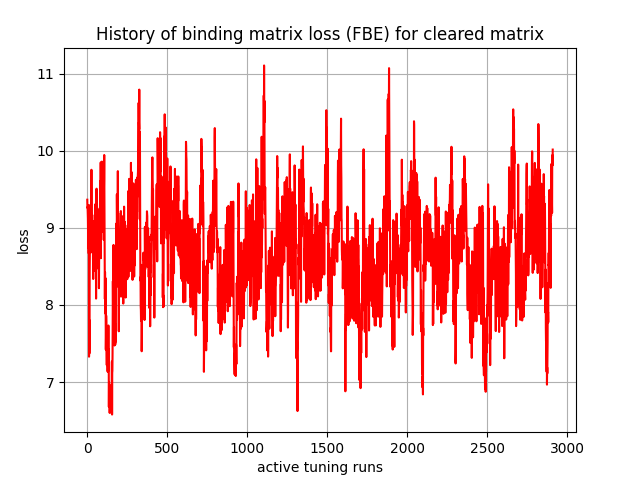

Source data for this figure (header and first rows):
, 0
0, 9.365
1, 9.259
2, 9.27
3, 9.2
4, 9.121
5, 8.927
6, 9.048
7, 8.738
8, 9.151
9, 8.668
10, 9.297
11, 7.329
12, 7.809
13, 7.37
14, 7.552
15, 8.439
16, 8.634
17, 8.983
18, 9.184
19, 8.706
20, 9.085
21, 8.811
22, 8.94
23, 8.681
24, 8.889
25, 9.159
26, 9.753
27, 9.281
28, 8.711
29, 8.926
30, 8.905
31, 9.169
32, 8.825
33, 9.009
34, 9.09
35, 8.845
36, 8.483
37, 8.337
38, 8.691
39, 8.438
40, 8.994
41, 8.994
42, 8.622
43, 8.913
44, 8.552
45, 9.072
46, 8.871
47, 8.761
48, 9.055
49, 8.617
50, 9.306
51, 9.112
52, 8.625
53, 9.014
54, 8.737
55, 8.083
56, 8.9
57, 8.638
58, 9.508
59, 8.891
... 2,850 more rows
